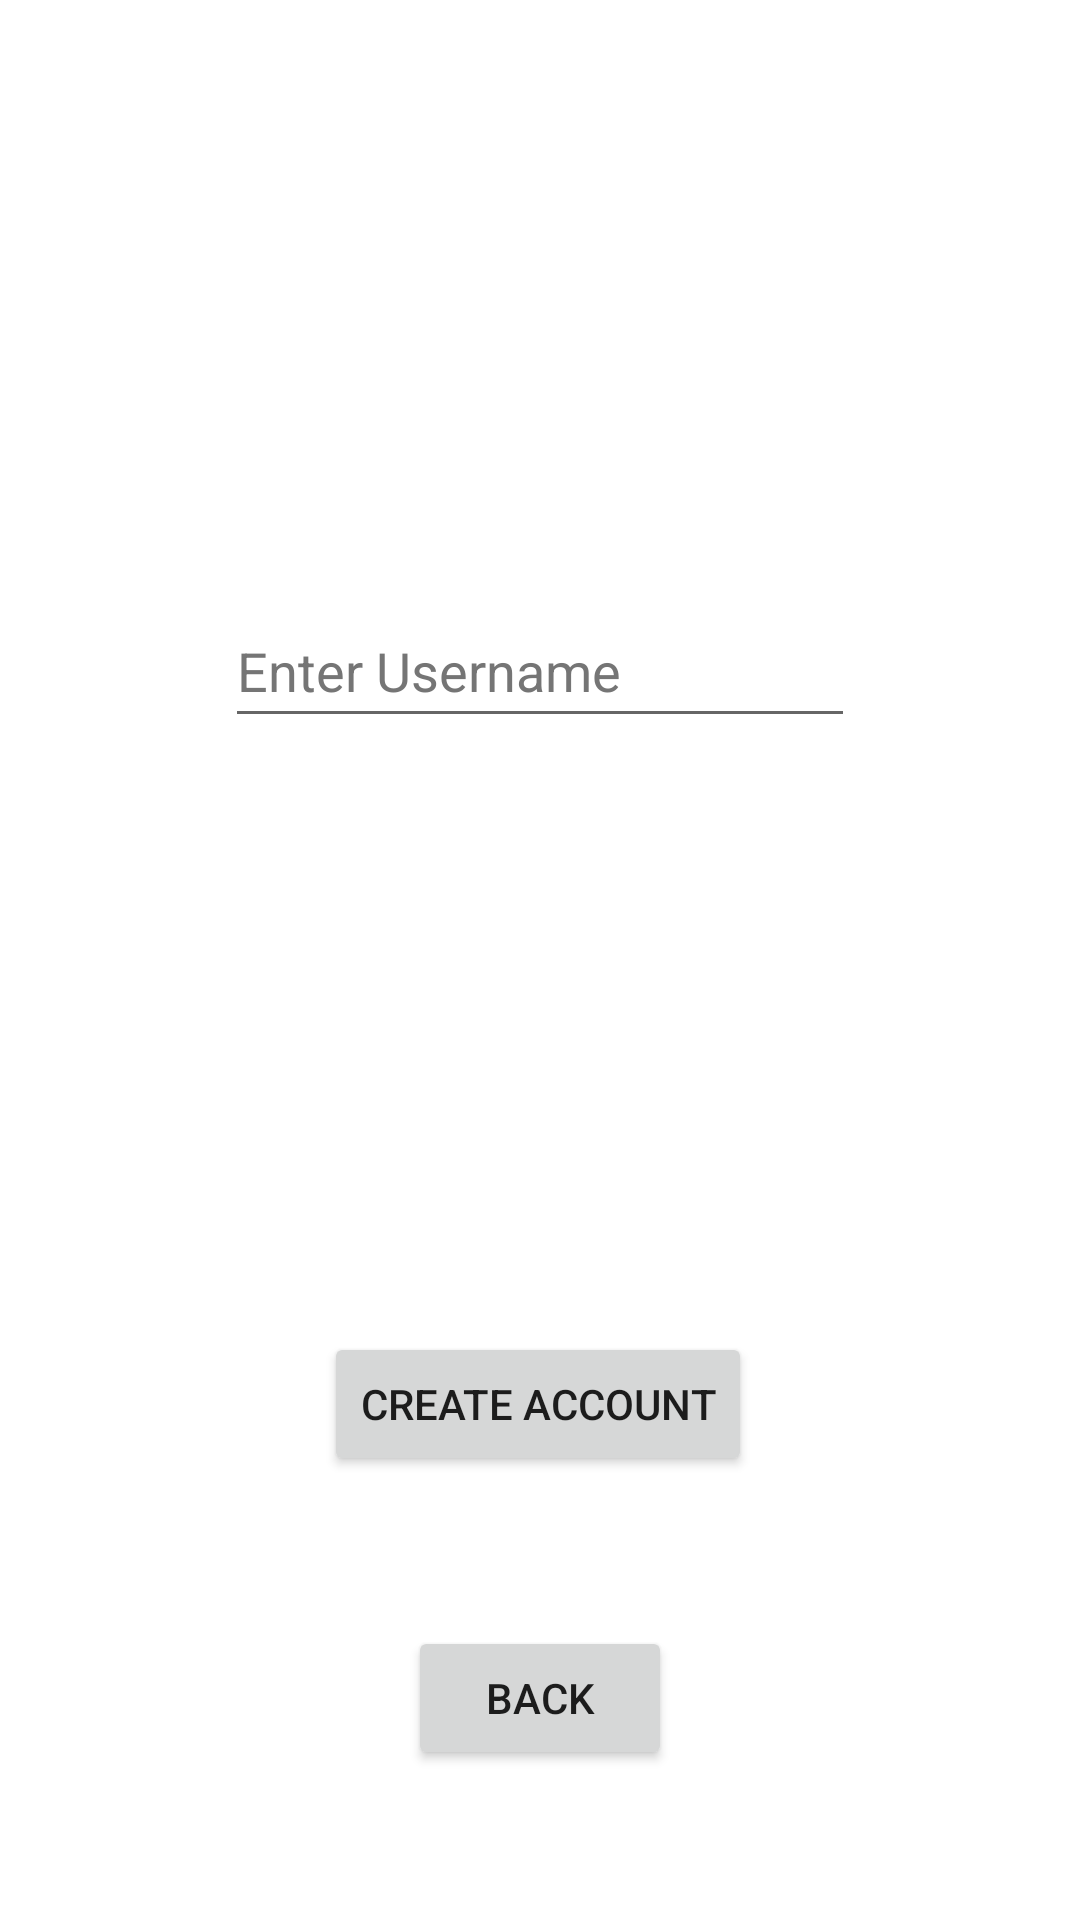

Here is an Android app screen rendered from its layout file. Give the layout XML and the strings, colors and styles it references.
<!-- AndroidManifest.xml: application theme Theme.GroupBSchedulingSoftwareSEFall2022 -->
<!-- res/layout/fragment_new_user.xml -->
<?xml version="1.0" encoding="utf-8"?>
<androidx.constraintlayout.widget.ConstraintLayout xmlns:android="http://schemas.android.com/apk/res/android"
    xmlns:app="http://schemas.android.com/apk/res-auto"
    xmlns:tools="http://schemas.android.com/tools"
    android:layout_width="match_parent"
    android:layout_height="match_parent"
    android:clickable="true"
    android:focusable="true"
    android:background="@color/cardview_light_background">

    <EditText
      android:id="@+id/editTextUsername"
      android:layout_width="wrap_content"
      android:layout_height="wrap_content"
      android:autofillHints=""
      android:ems="10"
      android:hint="@string/username"
      android:imeOptions="actionDone"
      android:inputType="text"
      android:minHeight="48dp"
      android:singleLine="true"
      android:textColorHint="#757575"
      app:layout_constraintBottom_toTopOf="@+id/createacc_id"
      app:layout_constraintEnd_toEndOf="parent"
      app:layout_constraintStart_toStartOf="parent"
      app:layout_constraintTop_toTopOf="parent" />

    <Button
        android:id="@+id/createacc_id"
        android:layout_width="wrap_content"
        android:layout_height="wrap_content"
        android:layout_marginBottom="148dp"
        android:text="@string/create_account"
        app:layout_constraintBottom_toBottomOf="parent"
        app:layout_constraintEnd_toEndOf="parent"
        app:layout_constraintHorizontal_bias="0.497"
        app:layout_constraintStart_toStartOf="parent" />

    <Button
        android:id="@+id/back_button"
        android:layout_width="wrap_content"
        android:layout_height="wrap_content"
        android:text="@string/back"
        app:layout_constraintBottom_toBottomOf="parent"
        app:layout_constraintEnd_toEndOf="parent"
        app:layout_constraintStart_toStartOf="parent"
        app:layout_constraintTop_toBottomOf="@+id/createacc_id" />
</androidx.constraintlayout.widget.ConstraintLayout>
<!-- resources referenced by this layout -->
<resources>
  <string name="back">Back</string>
  <string name="create_account">Create account</string>
  <string name="username">Enter Username</string>
  <style name="Theme.GroupBSchedulingSoftwareSEFall2022" parent="Theme.MaterialComponents.DayNight.DarkActionBar">
          
          <item name="colorPrimary">@color/purple_500</item>
          <item name="colorPrimaryVariant">@color/purple_700</item>
          <item name="colorOnPrimary">@color/white</item>
          
          <item name="colorSecondary">@color/teal_200</item>
          <item name="colorSecondaryVariant">@color/teal_700</item>
          <item name="colorOnSecondary">@color/black</item>
          
          <item name="android:statusBarColor" tools:targetApi="l">?attr/colorPrimaryVariant</item>
          
      </style>
  <!-- not gathered from this repository: default colours our renderer supplied (Android Studio template values) -->
  <color name="purple_500">#FF6200EE</color>
  <color name="purple_700">#FF3700B3</color>
  <color name="teal_200">#FF03DAC5</color>
  <color name="teal_700">#FF018786</color>
  <color name="black">#FF000000</color>
  <color name="white">#FFFFFFFF</color>
</resources>
